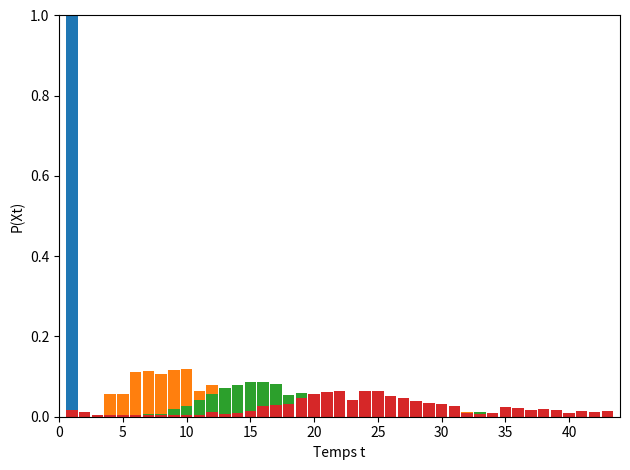

Python code for this plot:
import matplotlib.pyplot as plt
import numpy as np

n_states = 43
prison = [31, 32, 33]
chance = [7, 22, 39]
chance_states = [0, 11, 15, 24, prison[0], 42]
chancellerie = [2, 17, 36]
chancellerie_states = [0, 1, prison[0]]

def handle_states(states, dist, dice1, dice2, next_state, extra_throws):
    if dice1 == dice2 and extra_throws > 0:
        for state in states:
            temp_dist = proba(state, extra_throws - 1)
            for i in range(n_states):
                dist[i] += (1/36)*(1/16)*temp_dist[i]
        temp_dist = proba(next_state, extra_throws - 1)
        for i in range(n_states):
            dist[i] += (1/36)*((16 - len(states))/16)*temp_dist[i]
    else:
        dist[next_state] += (1/36) * (16 - len(states))/16
        for state in states:
            dist[state] += (1/36) * (1/16)

def get_next_state(start_state, dice1, dice2):
    move = dice1 + dice2
    if start_state in prison:
        if dice1 == dice2 or start_state == prison[len(prison) - 1]:
            next_state = prison[len(prison) - 1] + move
        else:
            next_state = start_state + 1
    else:
        next_state = start_state + move
        if start_state < prison[0] <= next_state:
            next_state += len(prison)
    return next_state%n_states
def proba(start_state, extra_throws):
    next_state = -1
    dist = [0 for _ in range(n_states)]
    if extra_throws < 0:
        return dist
    for dice1 in range(1, 7):
        for dice2 in range(1, 7):
            next_state = get_next_state(start_state, dice1, dice2)
            if next_state in chance:
                handle_states(chance_states, dist, dice1, dice2, next_state, extra_throws)
            elif next_state in chancellerie:
                handle_states(chancellerie_states, dist, dice1, dice2, next_state, extra_throws)
            elif dice1 == dice2 and extra_throws > 0:
                temp_dist = proba(next_state, extra_throws - 1)
                for i in range(n_states):
                    dist[i] += (1/36)*temp_dist[i]
            else:
                dist[next_state] += 1/36
    return  dist

# prison = [-1]
# chance = []
# chancellerie = []

dist = [proba(i, 2) for i in range(n_states)]

# plt.ylabel('Probability')
# plt.xlabel('Data')
# for i in range(len(dist)):
#     plt.clf()
#     plt.ylim((0.,1.))
#     plt.xlim((0,len(dist)+1))
#     plt.title(f'start state: {i}')
#     plt.bar([i + 1 for i in range(len(dist))], dist[i], 0.9)
#     plt.pause(0.2)

def prob_xt(matrix, x0, t):
    power = np.linalg.matrix_power(matrix, t)
    return np.dot(x0,power)

dist0 = [0 for _ in range(n_states)]
dist0[0] = 1
pxts = []
for j in range(0, 30):
    pxts.append(prob_xt(dist, dist0, j))

# for i in range(len(pxts)):
#     plt.clf()
#     plt.xlabel("Temps t")
#     plt.ylabel("P(Xt)")
#     plt.ylim((0.,1.))
#     plt.xlim((0.,len(dist)+1))
#     plt.title(f't = {i}')
#     plt.tight_layout()
#     plt.bar([i + 1 for i in range(len(dist))], pxts[i], 0.9)
#     plt.pause(0.2)

plt.clf()
plt.xlabel("Temps t")
plt.ylabel("P(Xt)")
plt.ylim((0.,1.))
plt.xlim((0.,len(dist)+1))
plt.tight_layout()
plt.bar([i + 1 for i in range(len(dist))], pxts[0], 0.9)
plt.pause(0.5)
plt.bar([i + 1 for i in range(len(dist))], pxts[1], 0.9)
plt.pause(0.5)
plt.bar([i + 1 for i in range(len(dist))], pxts[2], 0.9)
plt.pause(0.5)
plt.bar([i + 1 for i in range(len(dist))], pxts[3], 0.9)
plt.show()